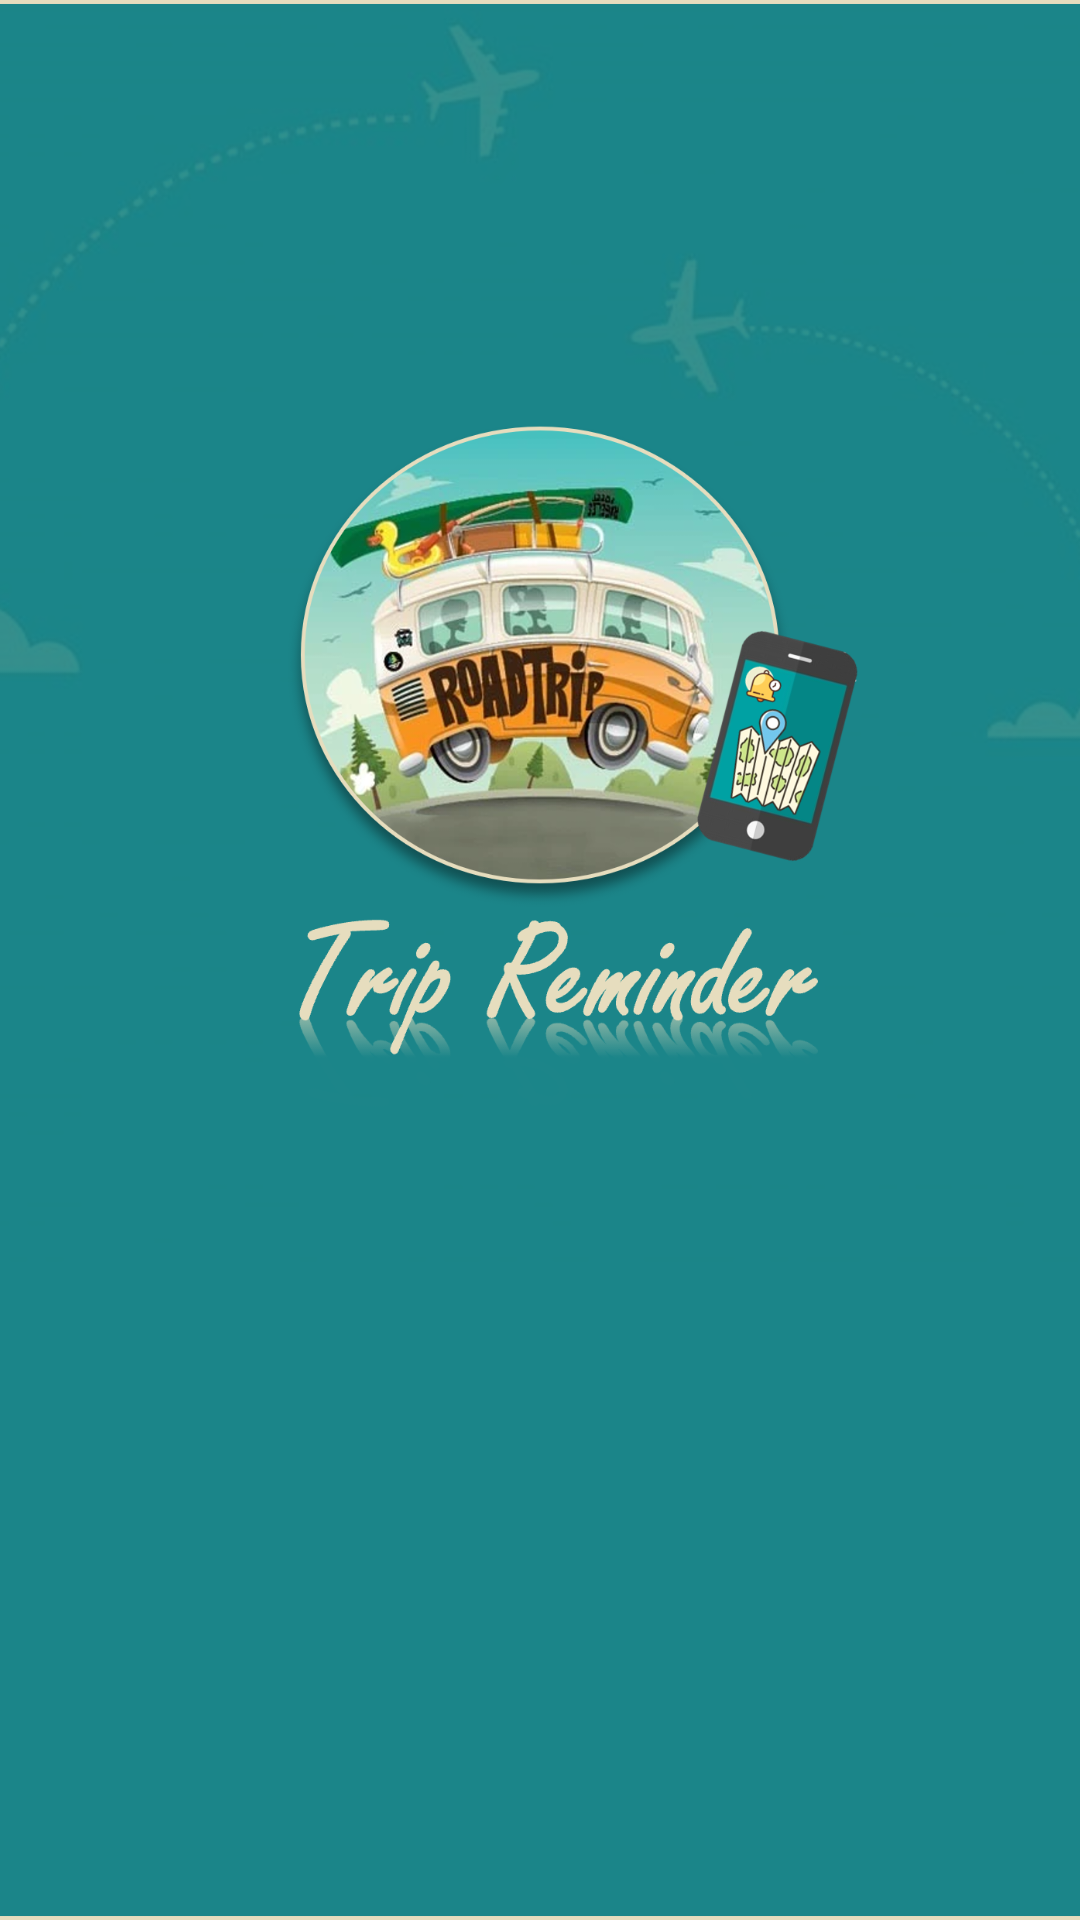

Write the Android layout XML for this screen, with the resource values it uses.
<!-- AndroidManifest.xml: activity theme AppTheme.NoActionBar -->
<!-- res/layout/activity_start.xml -->
<?xml version="1.0" encoding="utf-8"?>
<LinearLayout xmlns:android="http://schemas.android.com/apk/res/android"
    xmlns:app="http://schemas.android.com/apk/res-auto"
    xmlns:tools="http://schemas.android.com/tools"
    android:layout_width="match_parent"
    android:layout_height="match_parent"
    tools:context=".StartActivity">

    <ImageView
        android:layout_width="match_parent"
        android:layout_height="match_parent"
        android:src="@drawable/start"
        android:scaleType="centerCrop"
        android:contentDescription="@string/starting_image" />

</LinearLayout>
<!-- resources referenced by this layout -->
<resources>
  <!-- drawable start: png bitmap (drawable, 922949 bytes) -->
  <string name="starting_image">Starting Image</string>
  <style name="AppTheme.NoActionBar">
          <item name="windowActionBar">false</item>
          <item name="windowNoTitle">true</item>
          <item name="android:statusBarColor">@android:color/transparent</item>
      </style>
</resources>
